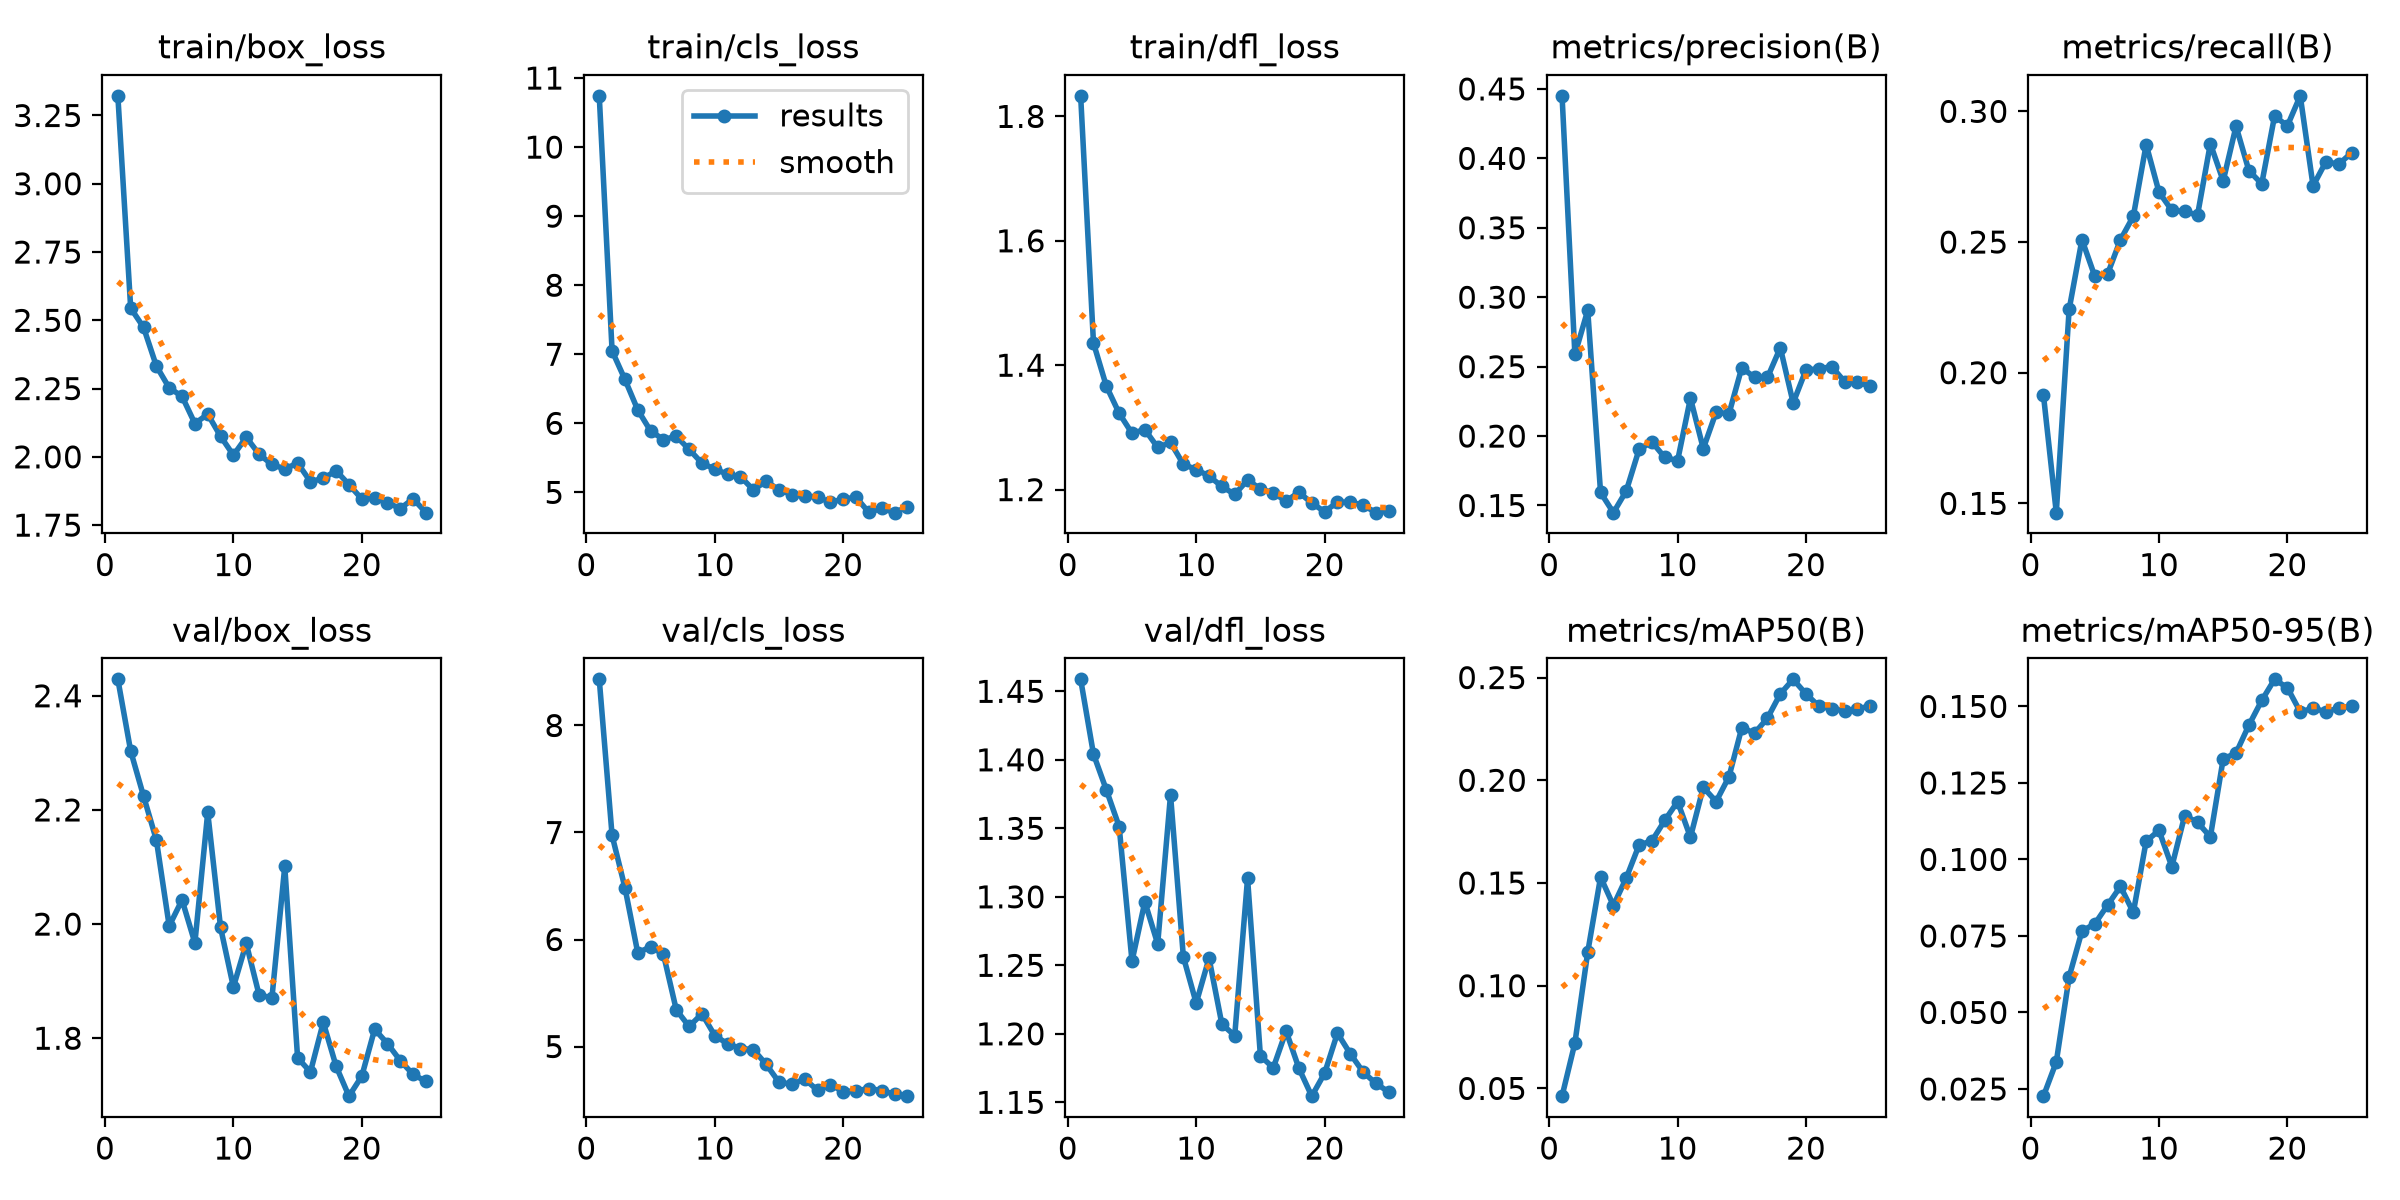

The file beside this chart, header and first rows:
epoch, time, train/box_loss, train/cls_loss, train/dfl_loss, metrics/precision(B), metrics/recall(B), metrics/mAP50(B), metrics/mAP50-95(B), val/box_loss, val/cls_loss, val/dfl_loss, lr/pg0, lr/pg1, lr/pg2
1, 23.45, 3.322, 10.74, 1.833, 0.445, 0.1914, 0.04623, 0.02265, 2.429, 8.431, 1.459, 0.0002739, 0.0002739, 0.0002739
2, 32.87, 2.545, 7.049, 1.436, 0.2588, 0.1464, 0.07208, 0.03383, 2.303, 6.972, 1.404, 0.0005494, 0.0005494, 0.0005494
3, 41.9, 2.474, 6.636, 1.366, 0.2906, 0.2242, 0.1163, 0.06159, 2.224, 6.485, 1.378, 0.0008163, 0.0008163, 0.0008163
4, 50.95, 2.333, 6.194, 1.323, 0.1594, 0.2509, 0.1529, 0.07662, 2.147, 5.875, 1.351, 0.000804, 0.000804, 0.000804
5, 59.78, 2.253, 5.889, 1.291, 0.1448, 0.2369, 0.139, 0.07894, 1.997, 5.933, 1.253, 0.000782, 0.000782, 0.000782
6, 68.62, 2.222, 5.765, 1.297, 0.1605, 0.2378, 0.1524, 0.0851, 2.042, 5.862, 1.296, 0.0007543, 0.0007543, 0.0007543
7, 77.72, 2.122, 5.812, 1.268, 0.1904, 0.2509, 0.1685, 0.09117, 1.967, 5.343, 1.266, 0.0007212, 0.0007212, 0.0007212
8, 86.59, 2.156, 5.623, 1.276, 0.1958, 0.2598, 0.1705, 0.08269, 2.196, 5.187, 1.374, 0.0006835, 0.0006835, 0.0006835
9, 95.5, 2.075, 5.423, 1.241, 0.1846, 0.2873, 0.1804, 0.106, 1.994, 5.306, 1.256, 0.0006416, 0.0006416, 0.0006416
10, 104.3, 2.006, 5.337, 1.232, 0.1823, 0.2691, 0.1896, 0.1095, 1.89, 5.102, 1.222, 0.0005962, 0.0005962, 0.0005962
11, 113.2, 2.072, 5.262, 1.222, 0.2273, 0.2621, 0.1723, 0.09765, 1.966, 5.025, 1.255, 0.0005481, 0.0005481, 0.0005481
12, 122, 2.01, 5.228, 1.205, 0.191, 0.2617, 0.1965, 0.1143, 1.876, 4.981, 1.207, 0.0004979, 0.0004979, 0.0004979
13, 131, 1.972, 5.037, 1.192, 0.2172, 0.2603, 0.1897, 0.1121, 1.871, 4.972, 1.199, 0.0004466, 0.0004466, 0.0004466
14, 139.9, 1.956, 5.162, 1.215, 0.216, 0.2876, 0.2017, 0.1074, 2.101, 4.834, 1.313, 0.0003948, 0.0003948, 0.0003948
15, 148.7, 1.977, 5.036, 1.201, 0.2493, 0.2734, 0.2256, 0.1329, 1.766, 4.666, 1.184, 0.0003434, 0.0003434, 0.0003434
16, 157.6, 1.909, 4.969, 1.195, 0.2422, 0.2943, 0.2229, 0.1347, 1.741, 4.648, 1.175, 0.0002932, 0.0002932, 0.0002932
17, 166.6, 1.921, 4.943, 1.182, 0.2422, 0.2773, 0.2303, 0.1439, 1.828, 4.695, 1.202, 0.0002451, 0.0002451, 0.0002451
18, 175.4, 1.949, 4.934, 1.196, 0.2636, 0.2723, 0.2421, 0.1519, 1.751, 4.592, 1.175, 0.0001997, 0.0001997, 0.0001997
19, 184.4, 1.899, 4.856, 1.178, 0.2239, 0.2982, 0.2491, 0.1588, 1.698, 4.644, 1.154, 0.0001578, 0.0001578, 0.0001578
20, 193.3, 1.846, 4.904, 1.165, 0.2476, 0.2945, 0.242, 0.1561, 1.733, 4.58, 1.171, 0.0001201, 0.0001201, 0.0001201
21, 207.1, 1.85, 4.928, 1.18, 0.2483, 0.3059, 0.2361, 0.1482, 1.816, 4.585, 1.2, 8.7079e-05, 8.7079e-05, 8.7079e-05
22, 215.9, 1.832, 4.71, 1.18, 0.2501, 0.2715, 0.2348, 0.1494, 1.791, 4.607, 1.185, 5.93331e-05, 5.93331e-05, 5.93331e-05
23, 224.7, 1.811, 4.77, 1.175, 0.2393, 0.2807, 0.2339, 0.1483, 1.761, 4.589, 1.172, 3.72856e-05, 3.72856e-05, 3.72856e-05
24, 231.8, 1.847, 4.706, 1.163, 0.2391, 0.2798, 0.2346, 0.1494, 1.736, 4.554, 1.164, 2.12843e-05, 2.12843e-05, 2.12843e-05
25, 240.4, 1.796, 4.794, 1.166, 0.2358, 0.2841, 0.2363, 0.15, 1.724, 4.536, 1.157, 1.15814e-05, 1.15814e-05, 1.15814e-05
